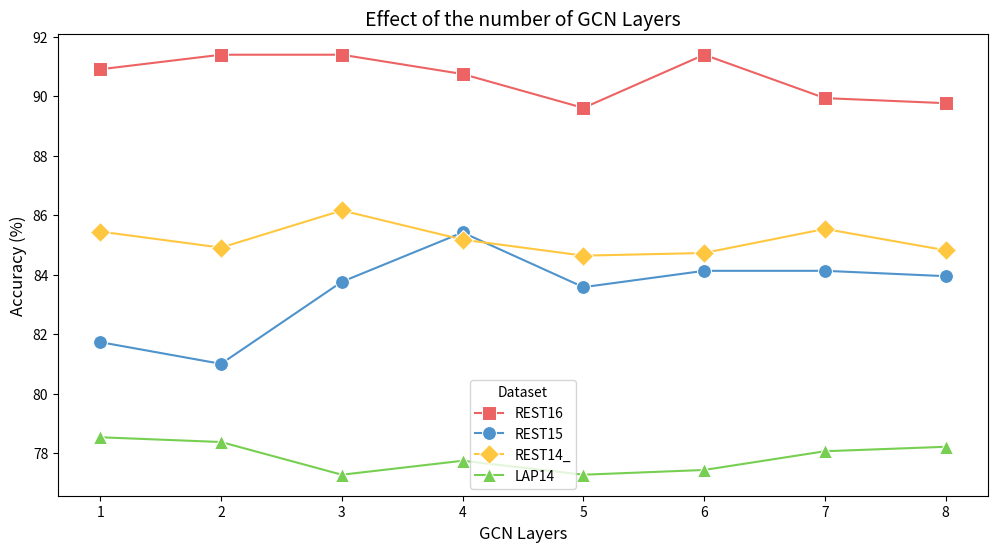
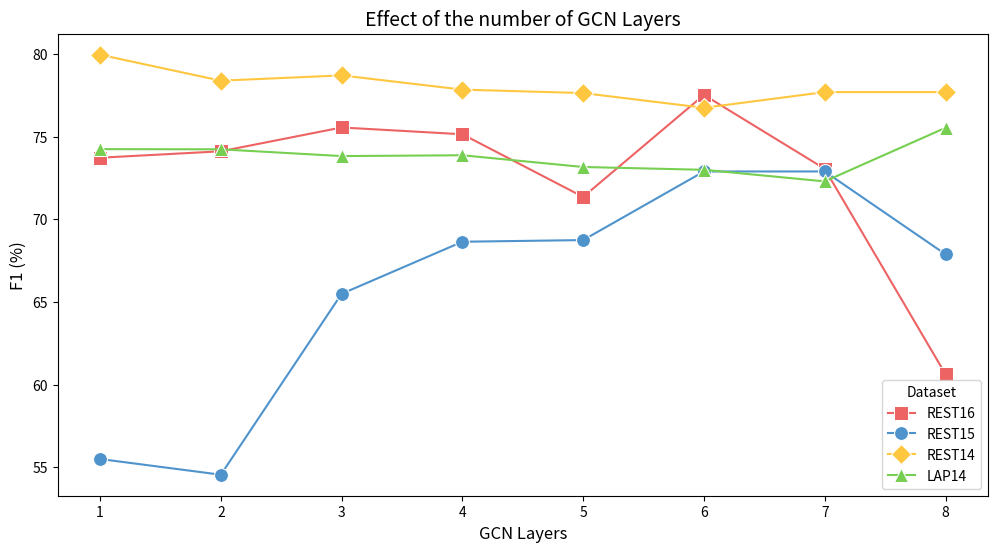

Source code (Python) for these figures, in order:

import matplotlib.pyplot as plt
import seaborn as sns
import pandas as pd

# Example data (replace with your actual data)
data_acc = {
    "Dropout": [1, 2, 3, 4, 5, 6, 7, 8],
    "REST16": [90.91, 91.40, 91.40, 90.75, 89.61, 91.40, 89.94, 89.77],
    "REST15": [81.73, 81.00, 83.76, 85.42, 83.58, 84.13, 84.13, 83.95],
    "REST14": [85.45, 84.91, 86.16, 85.18, 84.64, 84.73, 85.54, 84.82],
    "LAP14": [78.53, 78.37, 77.27, 77.74, 77.27, 77.43, 78.06, 78.21],
}

data_f1 = {
    "Dropout": [1, 2, 3, 4, 5, 6, 7, 8],
    "REST16": [73.72, 74.11, 75.55, 75.14, 71.35, 77.52, 73.05, 60.63],
    "REST15": [55.50, 54.55, 65.49, 68.64, 68.74, 72.89, 72.89, 67.88],
    "REST14": [79.95, 78.38, 78.70, 77.84, 77.63, 76.74, 77.69, 77.69],
    "LAP14": [74.24, 74.23, 73.82, 73.87, 73.16, 72.99, 72.29, 75.53],
}

# Convert to DataFrame
df_acc = pd.DataFrame(data_acc)
df_f1 = pd.DataFrame(data_f1)

melted_acc = df_acc.melt(
    id_vars=["Dropout"],
    var_name="Dataset",
    value_name="Accuracy"
)

# Melt the data for plotting
melted_f1 = df_f1.melt(
    id_vars=["Dropout"],
    var_name="Dataset",
    value_name="F1"
)

# Plot Accuracy
plt.figure(figsize=(12, 6))
sns.lineplot(
    data=melted_acc[melted_acc["Dataset"] == "REST16"],
    x="Dropout", y="Accuracy", marker="s", label="REST16", color="#ed6363", markersize=10
)
sns.lineplot(
    data=melted_acc[melted_acc["Dataset"] == "REST15"],
    x="Dropout", y="Accuracy", marker="o", label="REST15", color="#4e93cc", markersize=10
)
sns.lineplot(
    data=melted_acc[melted_acc["Dataset"] == "REST14"],
    x="Dropout", y="Accuracy", marker="D", label="REST14_", color="#ffc740", markersize=10
)
sns.lineplot(
    data=melted_acc[melted_acc["Dataset"] == "LAP14"],
    x="Dropout", y="Accuracy", marker="^", label="LAP14", color="#76CF50", markersize=10
)
plt.title("Effect of the number of GCN Layers", fontsize=14)
plt.ylabel("Accuracy (%)", fontsize=12)
plt.xlabel("GCN Layers", fontsize=12)
plt.legend(title="Dataset")
plt.grid(False)
plt.show()


# Plot F1
plt.figure(figsize=(12, 6))
sns.lineplot(
    data=melted_f1[melted_f1["Dataset"] == "REST16"],
    x="Dropout", y="F1", marker="s", label="REST16", color="#ed6363", markersize=10
)
sns.lineplot(
    data=melted_f1[melted_f1["Dataset"] == "REST15"],
    x="Dropout", y="F1", marker="o", label="REST15", color="#4e93cc", markersize=10
)
sns.lineplot(
    data=melted_f1[melted_f1["Dataset"] == "REST14"],
    x="Dropout", y="F1", marker="D", label="REST14", color="#ffc740", markersize=10
)
sns.lineplot(
    data=melted_f1[melted_f1["Dataset"] == "LAP14"],
    x="Dropout", y="F1", marker="^", label="LAP14", color="#76CF50", markersize=10
)
plt.title("Effect of the number of GCN Layers", fontsize=14)
plt.ylabel("F1 (%)", fontsize=12)
plt.xlabel("GCN Layers", fontsize=12)
plt.legend(title="Dataset")
plt.grid(False)
plt.show()
